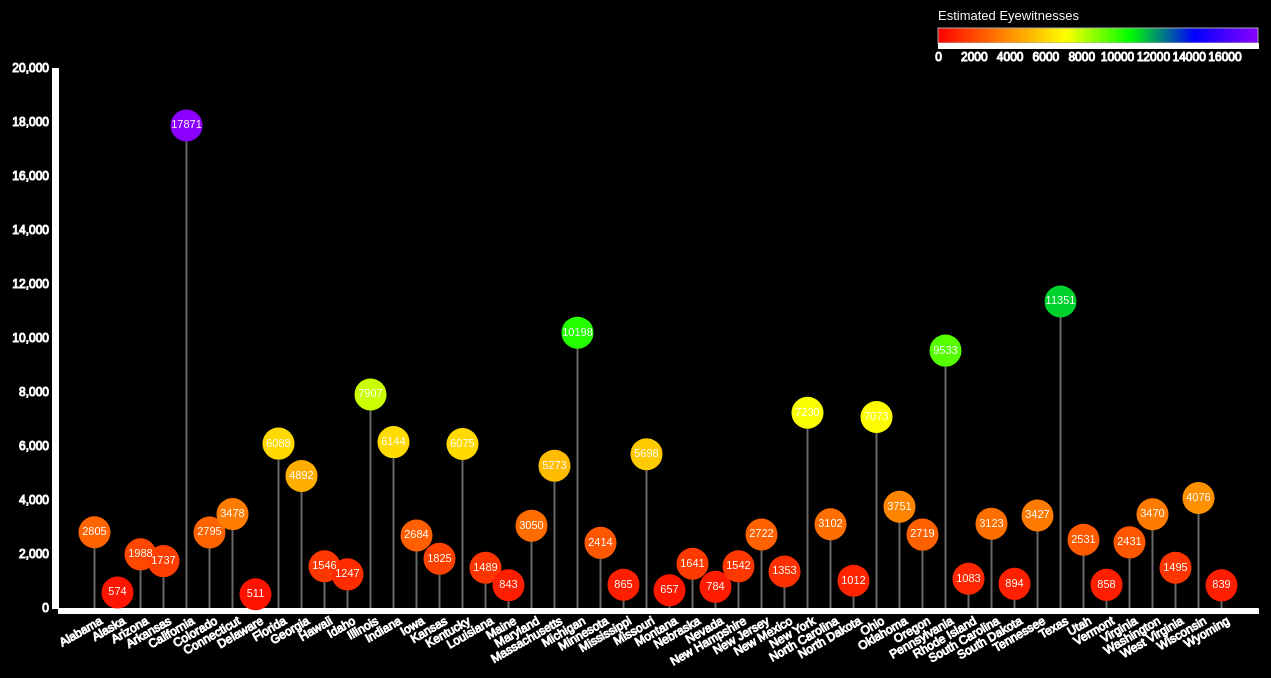
D3 v7 page, settled after 480 driven frames (8 s of simulated time); the page loaded 1 data file(s).


    const tooltip = d3.select("body")
      .append("div")
      .attr("class", "tooltip");

    d3.json("../data/witness.json").then(data => {
      const svg = d3.select("svg"),
            width = +svg.attr("width"),
            height = +svg.attr("height"),
            margin = { top: 60, right: 120, bottom: 100, left: 80 };

      const maxEyewitnesses = d3.max(data, d => d["Estimated Eyewitnesses"]);

      const colorScale = d3.scaleLinear()
        .domain([
          0,
          maxEyewitnesses * 0.2,
          maxEyewitnesses * 0.4,
          maxEyewitnesses * 0.6,
          maxEyewitnesses * 0.8,
          maxEyewitnesses
        ])
        .range(["#ff0000", "#ff7f00", "#ffff00", "#00ff00", "#0000ff", "#8b00ff"]);

      const x = d3.scaleBand()
                  .domain(data.map(d => d.state))
                  .rangeRound([margin.left, width - margin.right])
                  .padding(0.6);

      const y = d3.scaleLinear()
                  .domain([0, maxEyewitnesses * 1.1])
                  .nice()
                  .range([height - margin.bottom, margin.top]);

      // X-axis
      svg.append("g")
         .attr("class", "axis")
         .attr("transform", `translate(0,${height - margin.bottom})`)
         .call(d3.axisBottom(x))
         .selectAll("text")
         .attr("transform", "rotate(-30)")
         .style("text-anchor", "end");

      // Y-axis
      svg.append("g")
         .attr("class", "axis")
         .attr("transform", `translate(${margin.left},0)`)
         .call(d3.axisLeft(y));

      // Lollipop stems (animated)
      svg.selectAll(".lollipop-line")
         .data(data)
         .enter()
         .append("line")
         .attr("class", "lollipop-line")
         .attr("x1", d => x(d.state) + x.bandwidth() / 2)
         .attr("x2", d => x(d.state) + x.bandwidth() / 2)
         .attr("y1", y(0))
         .attr("y2", y(0))
         .transition()
         .duration(1000)
         .delay((d, i) => i * 80)
         .attr("y2", d => y(d["Estimated Eyewitnesses"]));

      // Lollipop bubbles (animated grow)
      svg.selectAll(".lollipop-circle")
         .data(data)
         .enter()
         .append("circle")
         .attr("class", "lollipop-circle")
         .attr("cx", d => x(d.state) + x.bandwidth() / 2)
         .attr("cy", d => y(d["Estimated Eyewitnesses"]))
         .attr("r", 0)
         .attr("fill", d => colorScale(d["Estimated Eyewitnesses"]))
         .on("mouseover", function(event, d) {
            tooltip.transition().duration(200).style("opacity", 0.95);
            tooltip.html(`<strong>${d.state}</strong><br>${d.Caption}`)
                   .style("left", (event.pageX + 15) + "px")
                   .style("top", (event.pageY - 28) + "px");
         })
         .on("mouseout", function() {
            tooltip.transition().duration(300).style("opacity", 0);
         })
         .transition()
         .duration(1000)
         .delay((d, i) => i * 80)
         .attr("r", 16);

      // Labels (fade-in)
      svg.selectAll(".label-inside")
         .data(data)
         .enter()
         .append("text")
         .attr("class", "label-inside")
         .attr("x", d => x(d.state) + x.bandwidth() / 2)
         .attr("y", d => y(d["Estimated Eyewitnesses"]))
         .text(d => d["Estimated Eyewitnesses"])
         .transition()
         .duration(1000)
         .delay((d, i) => i * 80 + 300)
         .style("opacity", 1);

      // Gradient Legend
      const defs = svg.append("defs");
      const gradient = defs.append("linearGradient")
                           .attr("id", "multiColorGradient")
                           .attr("x1", "0%")
                           .attr("x2", "100%");

      const legendColors = colorScale.range();
      legendColors.forEach((color, i) => {
        gradient.append("stop")
          .attr("offset", `${(i / (legendColors.length - 1)) * 100}%`)
          .attr("stop-color", color);
      });

      const legendWidth = 320;
      const legendHeight = 15;
      const legendX = width - margin.right - legendWidth;
      const legendY = margin.top - 40;

      svg.append("rect")
         .attr("x", legendX)
         .attr("y", legendY)
         .attr("width", legendWidth)
         .attr("height", legendHeight)
         .style("fill", "url(#multiColorGradient)")
         .style("stroke", "#aaa");

      const legendScale = d3.scaleLinear()
                            .domain([0, maxEyewitnesses])
                            .range([0, legendWidth]);

      const legendAxis = d3.axisBottom(legendScale)
                           .ticks(6)
                           .tickFormat(d3.format("d"));

      svg.append("g")
         .attr("class", "axis")
         .attr("transform", `translate(${legendX},${legendY + legendHeight})`)
         .call(legendAxis);

      svg.append("text")
         .attr("x", legendX)
         .attr("y", legendY - 8)
         .attr("class", "legend-label")
         .text("Estimated Eyewitnesses");
    });
  

### data: ../data/witness.json
[
 {
  "state": "Alabama",
  "state_abbrev": "al",
  "Estimated Eyewitnesses": 2805,
  "Caption": "At Midway Baptist Church, people have re…"
 },
 {
  "state": "Alaska",
  "state_abbrev": "ak",
  "Estimated Eyewitnesses": 574,
  "Caption": "At Old Copper Railroad, people have repo…"
 },
 {
  "state": "Arizona",
  "state_abbrev": "az",
  "Estimated Eyewitnesses": 1988,
  "Caption": "At Museum Club, people have reported The…"
 },
 {
  "state": "Arkansas",
  "state_abbrev": "ar",
  "Estimated Eyewitnesses": 1737,
  "Caption": "At Mark's Mill, people have reported Gho…"
 },
 {
  "state": "California",
  "state_abbrev": "ca",
  "Estimated Eyewitnesses": 17871,
  "Caption": "At Indio High School, people have report…"
 },
 {
  "state": "Colorado",
  "state_abbrev": "co",
  "Estimated Eyewitnesses": 2795,
  "Caption": "At Wards, people have reported Wards wha…"
 },
 {
  "state": "Connecticut",
  "state_abbrev": "ct",
  "Estimated Eyewitnesses": 3478,
  "Caption": "At Chamberlain Highway (Rt.72), people h…"
 },
 {
  "state": "Delaware",
  "state_abbrev": "de",
  "Estimated Eyewitnesses": 511,
  "Caption": "At Pachette Playhouse, people have repor…"
 },
 "... 42 more items"
]